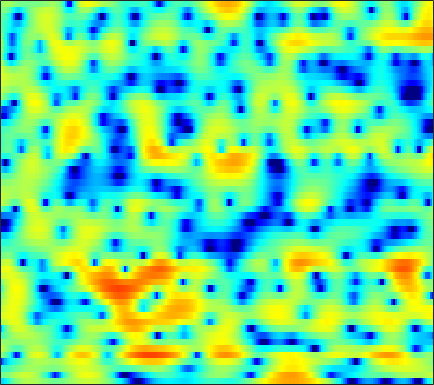

The data file committed next to this chart (first rows):
-6.1845, -6.2157, -5.3439, -4.0023, -2.9663, -1.7473, -0.73112, -0.10266, 0.58315, 1.096, 1.4594, 1.6411, 1.7921, 1.8294, 1.7937, 1.659, 1.4589, 1.2708, 0.97827, 0.6475, 0.31665, 0.083785, -0.20923, -0.46674
-0.5518, -0.5555, -0.3368, 0.06496, 0.4444, 0.9808, 1.494, 1.842, 2.232, 2.531, 2.726, 2.798, 2.791, 2.658, 2.469, 2.087, 1.55, 1.03, 0.1623, -0.9437, -2.359, -3.683, -5.895, -8.796
-3.15, -3.108, -2.884, -2.503, -2.155, -1.648, -1.133, -0.7583, -0.2896, 0.1253, 0.4803, 0.6985, 0.9221, 1.069, 1.127, 1.136, 1.068, 0.9839, 0.8273, 0.6235, 0.3963, 0.2258, 0.02857, -0.1101
-13.21, -10.2, -7.715, -6.12, -5.246, -4.332, -3.573, -3.036, -2.338, -1.634, -0.9308, -0.4294, 0.1857, 0.7137, 1.044, 1.377, 1.591, 1.678, 1.706, 1.643, 1.502, 1.374, 1.186, 1.024
0.3924, -0.2361, -1.214, -2.527, -3.876, -6.502, -10.67, -14.69, -12.38, -6.889, -3.241, -1.292, 0.6272, 2.015, 2.773, 3.47, 3.842, 3.925, 3.787, 3.36, 2.614, 1.825, 0.3994, -1.557
2.374, 1.783, 0.9755, 0.1493, -0.4738, -1.241, -1.818, -2.028, -1.94, -1.455, -0.7124, -0.09645, 0.6551, 1.28, 1.65, 1.985, 2.116, 2.078, 1.851, 1.419, 0.7792, 0.17, -0.7942, -1.87
1.097, 0.8533, 0.6107, 0.4531, 0.3826, 0.3425, 0.3582, 0.4019, 0.5053, 0.6421, 0.7916, 0.9063, 1.04, 1.131, 1.164, 1.141, 1.031, 0.8871, 0.6268, 0.2752, -0.1545, -0.5124, -1.02, -1.528
-2.7, -2.211, -1.337, -0.4531, 0.1407, 0.8114, 1.329, 1.626, 1.915, 2.09, 2.159, 2.157, 2.092, 1.956, 1.811, 1.568, 1.291, 1.056, 0.708, 0.3191, -0.1252, -0.5044, -1.083, -1.746
-7.913, -4.824, -1.917, 0.05498, 1.123, 2.142, 2.798, 3.091, 3.268, 3.23, 2.992, 2.702, 2.195, 1.606, 1.129, 0.5172, -0.01326, -0.3247, -0.6329, -0.8449, -1.027, -1.181, -1.495, -1.965
1.73, 2.056, 2.598, 3.14, 3.484, 3.799, 3.916, 3.85, 3.537, 2.949, 2.073, 1.186, -0.3274, -2.252, -3.995, -6.584, -8.72, -9.106, -7.986, -6.37, -5.042, -4.31, -3.656, -3.31
3.094, 3.391, 3.744, 4.014, 4.144, 4.184, 4.052, 3.821, 3.297, 2.509, 1.42, 0.3766, -1.365, -3.549, -5.49, -8.431, -10.76, -11.12, -9.934, -8.385, -7.197, -6.574, -6.016, -5.649
1.943, 2.568, 3.24, 3.722, 3.967, 4.128, 4.088, 3.93, 3.552, 2.95, 2.161, 1.445, 0.3364, -0.9025, -1.849, -3.073, -4.184, -4.932, -5.8, -6.537, -7.288, -7.892, -8.778, -9.666
0.6467, 1.516, 2.488, 3.247, 3.672, 4.051, 4.201, 4.164, 3.942, 3.517, 2.883, 2.303, 1.375, 0.3036, -0.5653, -1.806, -3.14, -4.134, -5.508, -6.929, -8.451, -9.707, -11.82, -14.91
-0.6989, 0.3995, 1.71, 2.782, 3.415, 4.026, 4.367, 4.445, 4.32, 3.95, 3.324, 2.702, 1.669, 0.3905, -0.7372, -2.458, -4.313, -5.77, -7.692, -9.398, -10.45, -10.91, -11.21, -11.32
-3.115, -1.068, 1.013, 2.516, 3.338, 4.096, 4.539, 4.679, 4.586, 4.219, 3.571, 2.905, 1.763, 0.3039, -1.034, -3.221, -6.078, -8.896, -14.34, -26.98, -21.82, -15.93, -12.04, -9.782
-0.6667, 0.5056, 1.83, 2.847, 3.401, 3.901, 4.114, 4.113, 3.92, 3.51, 2.912, 2.305, 1.311, 0.1258, -0.8942, -2.406, -4.084, -5.311, -6.832, -7.935, -8.253, -8.036, -7.411, -6.75
2.55, 2.9, 3.301, 3.579, 3.683, 3.667, 3.449, 3.159, 2.692, 2.103, 1.466, 0.9587, 0.2175, -0.5855, -1.247, -2.19, -3.155, -3.862, -4.619, -5.048, -5.176, -5.057, -4.736, -4.405
3.675, 3.98, 4.175, 4.122, 3.868, 3.262, 2.373, 1.509, 0.2029, -1.034, -1.885, -2.153, -2.226, -2.342, -2.637, -3.387, -4.636, -6.024, -8.014, -9.195, -8.095, -6.424, -4.254, -2.564
1.786, 2.406, 2.807, 2.715, 2.335, 1.319, -0.3397, -2.175, -5.956, -13.15, -24.08, -12.46, -7.241, -4.913, -4.12, -3.991, -4.779, -5.928, -8.266, -9.851, -8.008, -5.576, -2.737, -0.5822
-0.8665, -0.3837, -0.0233, 0.00739, -0.1669, -0.6876, -1.539, -2.319, -3.482, -4.471, -4.9, -4.704, -4.05, -3.305, -2.84, -2.445, -2.247, -2.179, -2.103, -1.838, -1.355, -0.8374, -0.0363, 0.8051
-2.275, -2.06, -1.828, -1.666, -1.605, -1.573, -1.616, -1.665, -1.717, -1.711, -1.622, -1.491, -1.239, -0.9479, -0.7266, -0.4451, -0.2044, -0.05654, 0.1548, 0.3408, 0.5367, 0.6896, 0.8987, 1.107
-3.91, -3.771, -3.507, -3.16, -2.863, -2.422, -1.943, -1.591, -1.125, -0.6625, -0.2112, 0.1043, 0.5067, 0.8696, 1.108, 1.377, 1.575, 1.679, 1.753, 1.737, 1.649, 1.524, 1.282, 0.9534
-7.253, -7.217, -6.865, -6.148, -5.42, -4.335, -3.19, -2.35, -1.296, -0.3418, 0.507, 1.074, 1.726, 2.264, 2.589, 2.914, 3.123, 3.196, 3.162, 2.997, 2.663, 2.299, 1.629, 0.7135
-14.79, -16.1, -16.28, -13.72, -11.29, -8.313, -5.891, -4.345, -2.574, -1.079, 0.1776, 0.9853, 1.897, 2.625, 3.056, 3.482, 3.735, 3.813, 3.775, 3.565, 3.169, 2.739, 1.966, 0.9147
-17.7, -19.14, -19.48, -16.19, -13.4, -10.29, -7.737, -6.119, -4.206, -2.509, -0.9984, -0.01074, 1.115, 2.004, 2.519, 3.007, 3.276, 3.357, 3.32, 3.123, 2.806, 2.493, 1.978, 1.356
-10.44, -10.14, -9.864, -9.64, -9.419, -9.139, -8.583, -7.743, -5.998, -3.907, -1.885, -0.5574, 0.8753, 1.913, 2.441, 2.836, 2.936, 2.84, 2.559, 2.184, 1.819, 1.592, 1.37, 1.226
-2.111, -2.378, -3.038, -4.21, -5.628, -8.777, -16.19, -30.45, -10.29, -4.353, -0.8969, 0.8707, 2.495, 3.451, 3.784, 3.763, 3.227, 2.492, 1.111, -0.4864, -1.786, -2.073, -1.484, -0.4774
2.418, 2.05, 1.427, 0.6479, -0.04958, -0.9657, -1.602, -1.584, -0.7917, 0.5017, 1.819, 2.64, 3.399, 3.731, 3.673, 3.143, 1.998, 0.6667, -2.001, -6.383, -14.26, -15.18, -7.991, -4.397
2.471, 2.262, 1.971, 1.684, 1.489, 1.292, 1.22, 1.265, 1.446, 1.735, 2.03, 2.213, 2.332, 2.249, 2.028, 1.49, 0.6631, -0.1379, -1.386, -2.688, -3.732, -4.186, -4.34, -4.265
1.725, 1.628, 1.515, 1.432, 1.407, 1.407, 1.467, 1.535, 1.649, 1.77, 1.864, 1.898, 1.874, 1.739, 1.555, 1.193, 0.7113, 0.2735, -0.3778, -1.051, -1.717, -2.188, -2.798, -3.425
0.5218, 0.4493, 0.4151, 0.4677, 0.5575, 0.7459, 0.9745, 1.164, 1.42, 1.642, 1.823, 1.912, 1.957, 1.913, 1.817, 1.603, 1.293, 1.006, 0.5596, 0.04284, -0.5282, -0.9957, -1.669, -2.407
-1.636, -1.831, -1.88, -1.658, -1.344, -0.7813, -0.1503, 0.3275, 0.9164, 1.429, 1.839, 2.075, 2.287, 2.383, 2.381, 2.281, 2.072, 1.856, 1.493, 1.05, 0.5373, 0.1101, -0.5188, -1.223
-5.89, -6.956, -7.575, -6.714, -5.425, -3.582, -1.933, -0.8949, 0.2359, 1.144, 1.827, 2.229, 2.619, 2.847, 2.915, 2.88, 2.7, 2.484, 2.093, 1.646, 1.153, 0.7853, 0.2875, -0.2284
-9.249, -13.05, -19.95, -12.97, -8.722, -5.091, -2.763, -1.484, -0.1724, 0.8136, 1.605, 2.095, 2.61, 2.957, 3.086, 3.055, 2.783, 2.419, 1.762, 0.9738, 0.2116, -0.2362, -0.5208, -0.4852
-3.897, -4.073, -4.08, -3.633, -3.071, -2.309, -1.721, -1.451, -1.18, -0.8257, -0.1513, 0.5031, 1.431, 2.198, 2.569, 2.694, 2.35, 1.734, 0.3848, -1.781, -4.873, -7.427, -7.615, -4.249
-2.1, -1.605, -1.196, -1.087, -1.176, -1.733, -2.846, -4.282, -7.415, -11.47, -9.844, -6.197, -2.674, -0.5163, 0.4577, 1.097, 1.058, 0.6293, -0.5187, -2.264, -4.568, -6.098, -5.945, -3.381
-2.507, -1.882, -1.371, -1.204, -1.349, -1.878, -2.899, -3.991, -5.807, -7.173, -6.639, -5.251, -3.284, -1.823, -1.118, -0.6795, -0.7358, -1.024, -1.619, -2.27, -2.675, -2.691, -2.172, -1.084
-2.257, -1.789, -1.343, -1.064, -0.9799, -0.9656, -1.098, -1.234, -1.397, -1.447, -1.325, -1.124, -0.8323, -0.6555, -0.6849, -1.044, -1.798, -2.674, -4.219, -6.088, -7.528, -7.438, -5.654, -3.213
-2.757, -2.539, -2.206, -1.847, -1.532, -1.141, -0.7425, -0.4688, -0.1271, 0.1598, 0.3898, 0.515, 0.5661, 0.436, 0.1664, -0.4739, -1.542, -2.725, -5.014, -8.492, -13.4, -13.88, -8.575, -4.402
-5.904, -6.04, -5.775, -5.101, -4.39, -3.427, -2.462, -1.789, -0.9683, -0.2566, 0.3261, 0.6554, 0.94, 1.026, 0.9475, 0.6536, 0.1207, -0.4225, -1.232, -2.038, -2.523, -2.513, -1.967, -1.034
-13.81, -16.3, -14.7, -11.09, -9.017, -6.832, -5.124, -3.975, -2.602, -1.349, -0.2568, 0.4333, 1.165, 1.662, 1.887, 1.995, 1.904, 1.74, 1.432, 1.063, 0.7329, 0.5478, 0.4034, 0.4059
-10.7, -12.45, -12.4, -11.02, -10.13, -9.163, -8.009, -6.765, -4.652, -2.51, -0.6072, 0.5821, 1.84, 2.742, 3.199, 3.537, 3.613, 3.516, 3.18, 2.677, 1.999, 1.39, 0.4848, -0.429
-2.587, -3.591, -5.009, -6.792, -8.719, -13.49, -30.28, -15.77, -7.538, -3.147, -0.2679, 1.296, 2.818, 3.847, 4.343, 4.698, 4.727, 4.542, 4.04, 3.228, 2.063, 0.907, -1.101, -3.904
0.913, 0.2284, -0.8213, -1.994, -2.921, -4.009, -4.346, -3.835, -2.349, -0.6246, 0.9179, 1.88, 2.855, 3.49, 3.763, 3.875, 3.702, 3.398, 2.777, 1.868, 0.6719, -0.4354, -2.281, -4.601
2.209, 1.882, 1.413, 0.9535, 0.6414, 0.3697, 0.3037, 0.4059, 0.7148, 1.139, 1.574, 1.85, 2.106, 2.187, 2.12, 1.842, 1.369, 0.906, 0.148, -0.7017, -1.599, -2.274, -3.143, -3.921
2.953, 2.785, 2.532, 2.271, 2.102, 1.926, 1.817, 1.785, 1.778, 1.792, 1.779, 1.713, 1.52, 1.173, 0.783, 0.07373, -0.855, -1.687, -2.919, -4.14, -5.109, -5.528, -5.588, -5.258
3.418, 3.193, 2.86, 2.541, 2.344, 2.137, 2.013, 1.962, 1.93, 1.887, 1.785, 1.643, 1.311, 0.7735, 0.2051, -0.8176, -2.233, -3.64, -6.117, -9.618, -14.16, -15.36, -11.5, -7.895
3.13, 2.57, 1.794, 1.098, 0.6912, 0.4008, 0.4045, 0.545, 0.8332, 1.11, 1.283, 1.314, 1.183, 0.8141, 0.3694, -0.476, -1.65, -2.783, -4.705, -7.007, -9.108, -9.441, -7.676, -5.186
1.546, 0.2376, -1.818, -4.03, -5.442, -6.024, -4.952, -3.746, -2.226, -1.036, -0.2028, 0.1885, 0.4475, 0.4264, 0.2492, -0.1764, -0.7426, -1.205, -1.778, -2.191, -2.28, -2.08, -1.456, -0.5347
0.1596, -1.728, -5.011, -9.762, -15.21, -17.89, -10.91, -7.718, -4.907, -3.018, -1.743, -1.125, -0.684, -0.6243, -0.7851, -1.206, -1.736, -2.058, -2.216, -1.987, -1.341, -0.6751, 0.2855, 1.262
0.6519, -0.9512, -3.223, -5.374, -6.65, -7.346, -6.866, -5.98, -4.461, -3.032, -1.917, -1.332, -0.9823, -1.162, -1.682, -2.937, -4.918, -6.773, -8.386, -6.658, -3.636, -1.658, 0.4085, 1.929
1.154, -0.5191, -3.18, -6.445, -9.111, -11.35, -9.875, -7.578, -4.93, -2.874, -1.413, -0.6784, -0.1448, -0.1644, -0.597, -1.82, -3.956, -6.234, -8.431, -6.084, -2.453, -0.3108, 1.78, 3.144
0.1948, -1.254, -3.684, -6.831, -9.69, -12.32, -10.58, -8.179, -5.422, -3.36, -1.812, -0.9369, -0.09102, 0.4196, 0.6032, 0.6202, 0.5045, 0.4473, 0.5704, 1.075, 1.824, 2.425, 3.123, 3.54
-1.066, -1.815, -3, -4.258, -5.083, -5.833, -6.031, -5.785, -5.078, -4.094, -2.986, -2.141, -1.108, -0.2254, 0.3393, 0.9672, 1.477, 1.817, 2.208, 2.571, 2.882, 3.051, 3.142, 3.042
-1.562, -1.965, -2.772, -3.802, -4.671, -5.949, -7.116, -7.734, -7.861, -6.931, -5.34, -4.054, -2.436, -1.051, -0.1736, 0.8033, 1.58, 2.044, 2.548, 2.9, 3.125, 3.2, 3.15, 2.926
-1.012, -1.333, -2.078, -3.241, -4.486, -6.83, -10.57, -15.39, -27.84, -13.75, -8.185, -5.583, -3.118, -1.314, -0.264, 0.8268, 1.659, 2.138, 2.635, 2.977, 3.17, 3.224, 3.176, 2.96
-0.0007926, -0.09705, -0.4507, -1.151, -1.911, -3.226, -4.751, -5.794, -6.376, -5.636, -4.19, -3.05, -1.702, -0.6049, 0.05885, 0.7782, 1.338, 1.69, 2.047, 2.326, 2.511, 2.586, 2.595, 2.463
0.3639, 0.8482, 1.227, 1.297, 1.174, 0.833, 0.3867, 0.03231, -0.3219, -0.5335, -0.6002, -0.5986, -0.5385, -0.4861, -0.4524, -0.3976, -0.3423, -0.283, -0.1743, 0.002445, 0.2731, 0.5137, 0.814, 1.041
